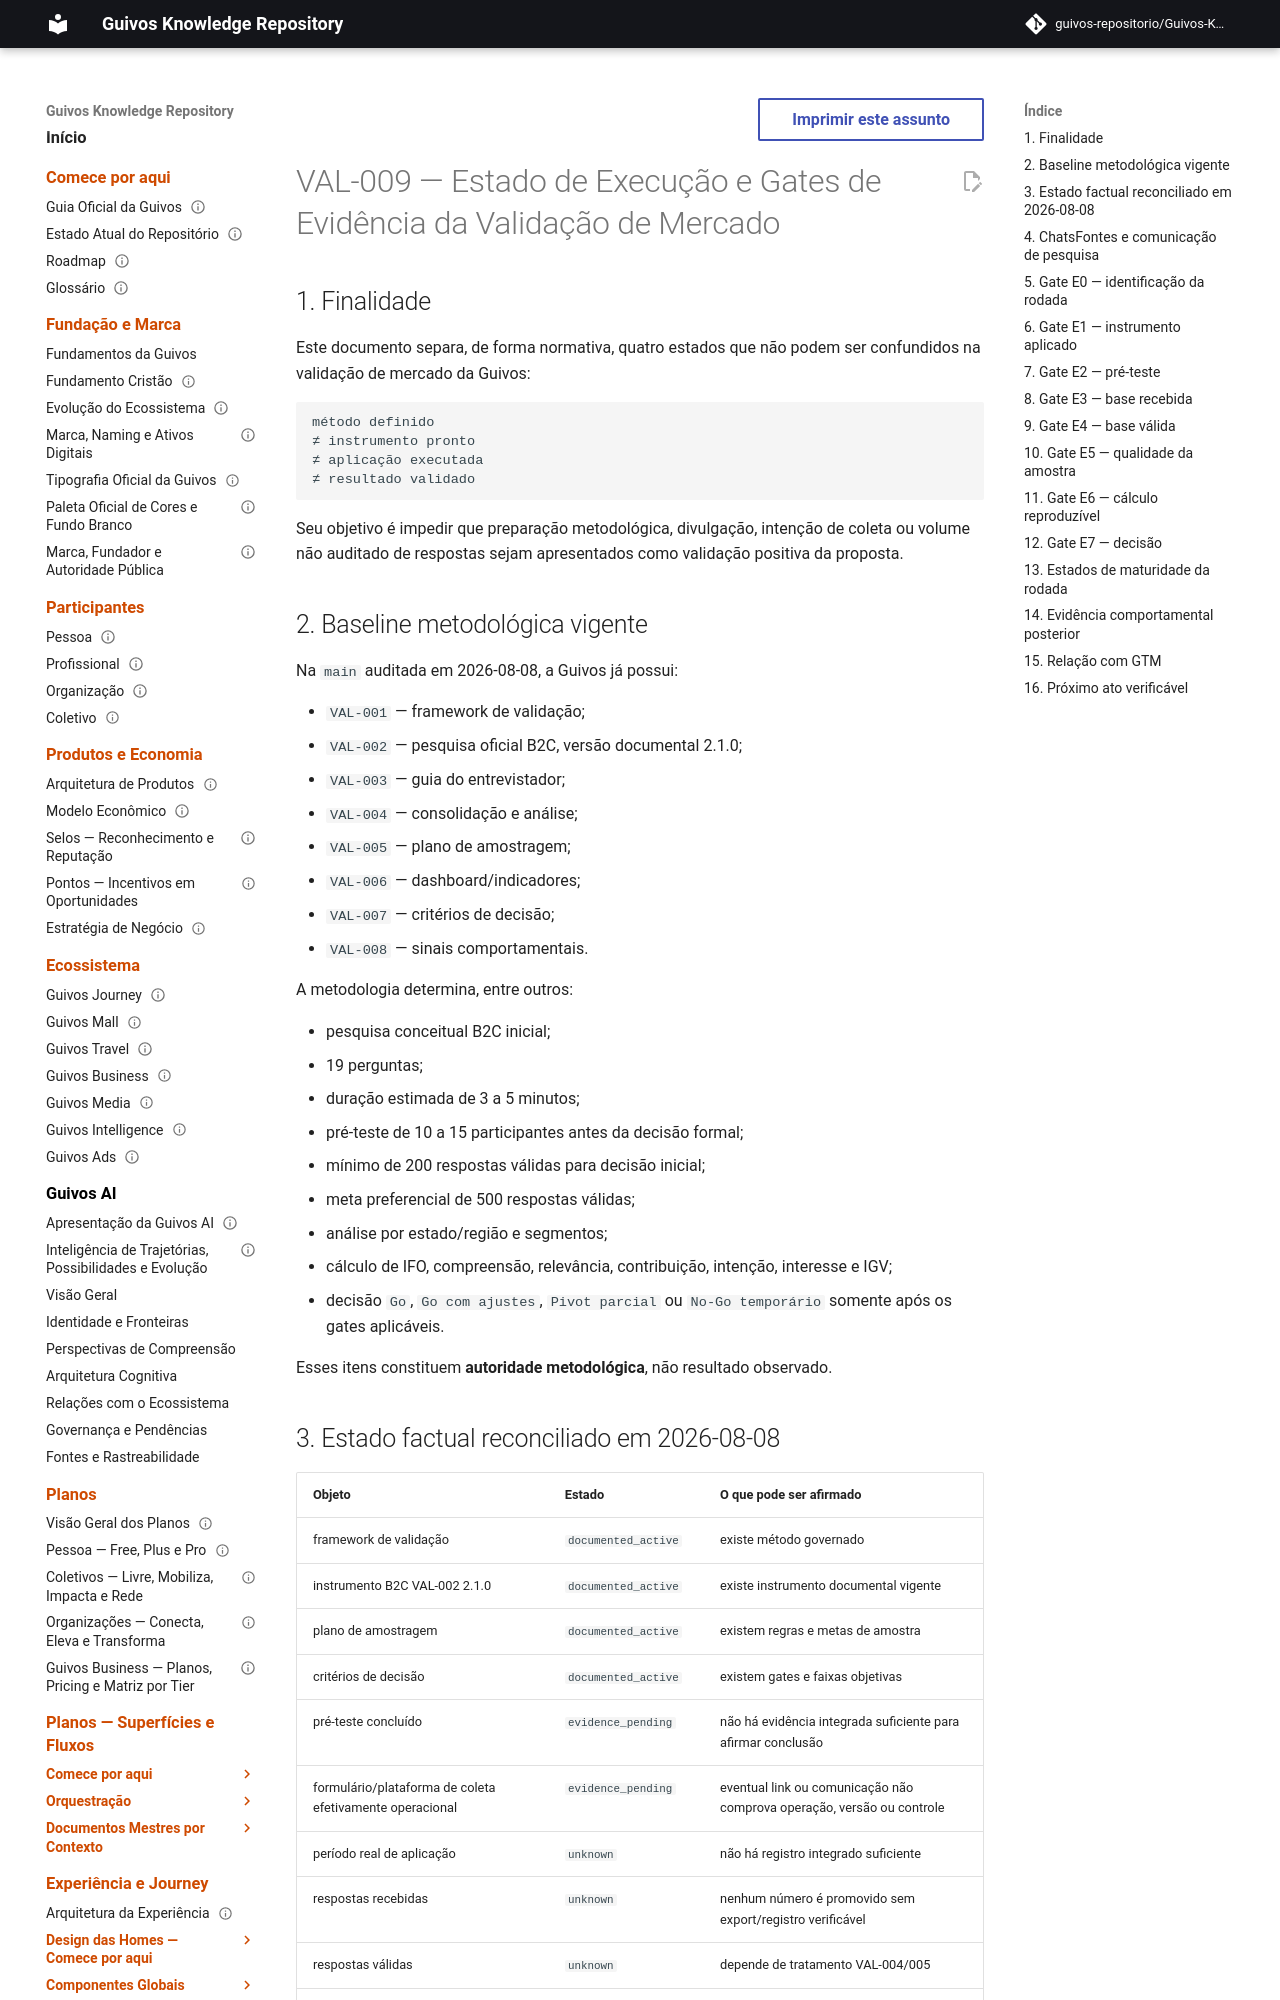

repository: guivos-repositorio/Guivos-Knowledge-Repository · page: research/market-validation/VAL-009-status-de-execucao-e-gates-de-evidencia/index.html · generator: mkdocs

---
id: VAL-009
title: Estado de Execução e Gates de Evidência da Validação de Mercado
status: active
version: 1.0.0
owner: Guivos
last_updated: 2026-08-08
depends_on:
  - VAL-001
  - VAL-002
  - VAL-004
  - VAL-005
  - VAL-006
  - VAL-007
  - VAL-008
related:
  - GKR-UPDATE-PROGRAM-001
  - GTM-000
normative: true
---

# VAL-009 — Estado de Execução e Gates de Evidência da Validação de Mercado

## 1. Finalidade

Este documento separa, de forma normativa, quatro estados que não podem ser confundidos na validação de mercado da Guivos:

```text
método definido
≠ instrumento pronto
≠ aplicação executada
≠ resultado validado
```

Seu objetivo é impedir que preparação metodológica, divulgação, intenção de coleta ou volume não auditado de respostas sejam apresentados como validação positiva da proposta.

## 2. Baseline metodológica vigente

Na `main` auditada em 2026-08-08, a Guivos já possui:

- `VAL-001` — framework de validação;
- `VAL-002` — pesquisa oficial B2C, versão documental 2.1.0;
- `VAL-003` — guia do entrevistador;
- `VAL-004` — consolidação e análise;
- `VAL-005` — plano de amostragem;
- `VAL-006` — dashboard/indicadores;
- `VAL-007` — critérios de decisão;
- `VAL-008` — sinais comportamentais.

A metodologia determina, entre outros:

- pesquisa conceitual B2C inicial;
- 19 perguntas;
- duração estimada de 3 a 5 minutos;
- pré-teste de 10 a 15 participantes antes da decisão formal;
- mínimo de 200 respostas válidas para decisão inicial;
- meta preferencial de 500 respostas válidas;
- análise por estado/região e segmentos;
- cálculo de IFO, compreensão, relevância, contribuição, intenção, interesse e IGV;
- decisão `Go`, `Go com ajustes`, `Pivot parcial` ou `No-Go temporário` somente após os gates aplicáveis.

Esses itens constituem **autoridade metodológica**, não resultado observado.
